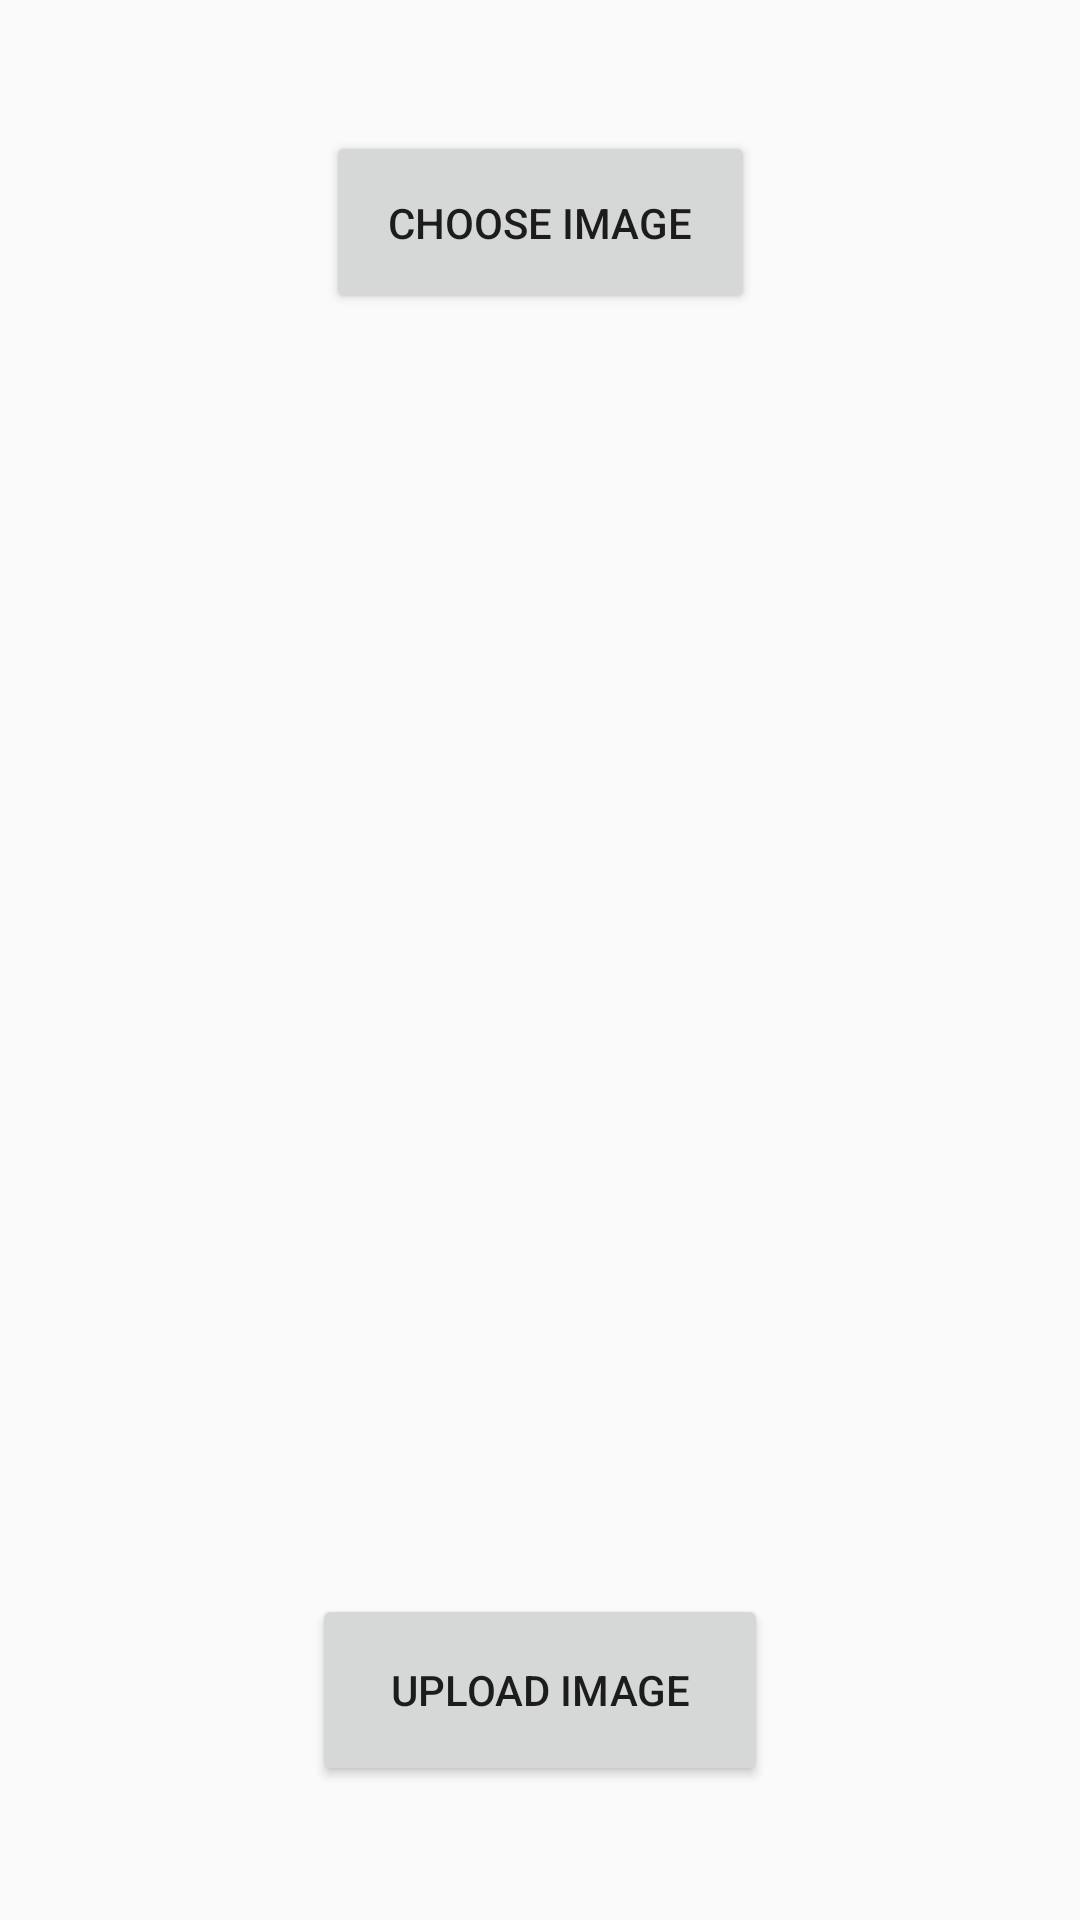

This screen was rendered from an Android layout file. Write that file and the resources it references.
<!-- AndroidManifest.xml: application theme AppTheme -->
<!-- res/layout/activity_test_image_upload.xml -->
<?xml version="1.0" encoding="utf-8"?>
<androidx.constraintlayout.widget.ConstraintLayout xmlns:android="http://schemas.android.com/apk/res/android"
    xmlns:app="http://schemas.android.com/apk/res-auto"
    xmlns:tools="http://schemas.android.com/tools"
    android:layout_width="match_parent"
    android:layout_height="match_parent"
    tools:context=".TestImageUpload">

    <Button
        android:id="@+id/button_ch"
        android:layout_width="143dp"
        android:layout_height="61dp"
        android:text="Choose Image"
        app:layout_constraintBottom_toTopOf="@+id/image_view"
        app:layout_constraintEnd_toEndOf="parent"
        app:layout_constraintStart_toStartOf="parent"
        app:layout_constraintTop_toTopOf="parent"
        app:layout_constraintVertical_bias="0.478" />

    <ImageView
        android:id="@+id/image_view"
        android:layout_width="363dp"
        android:layout_height="334dp"
        app:layout_constraintBottom_toBottomOf="parent"
        app:layout_constraintEnd_toEndOf="parent"
        app:layout_constraintStart_toStartOf="parent"
        app:layout_constraintTop_toTopOf="parent"
        app:layout_constraintVertical_bias="0.498"
        tools:srcCompat="@tools:sample/avatars" />

    <Button
        android:id="@+id/button_up"
        android:layout_width="152dp"
        android:layout_height="64dp"
        android:text="Upload Image"
        app:layout_constraintBottom_toBottomOf="parent"
        app:layout_constraintEnd_toEndOf="parent"
        app:layout_constraintStart_toStartOf="parent"
        app:layout_constraintTop_toBottomOf="@+id/image_view" />
</androidx.constraintlayout.widget.ConstraintLayout>
<!-- resources referenced by this layout -->
<resources>
  <style name="AppTheme" parent="Theme.AppCompat.Light.DarkActionBar">
          
          <item name="colorPrimary">#7ab9ff</item>
          <item name="colorPrimaryDark">#6989aa</item>
          <item name="colorAccent">@color/colorAccent</item>
          <item name="android:windowActionBarOverlay">true</item>
      </style>
  <color name="colorAccent">#03DAC5</color>
</resources>
